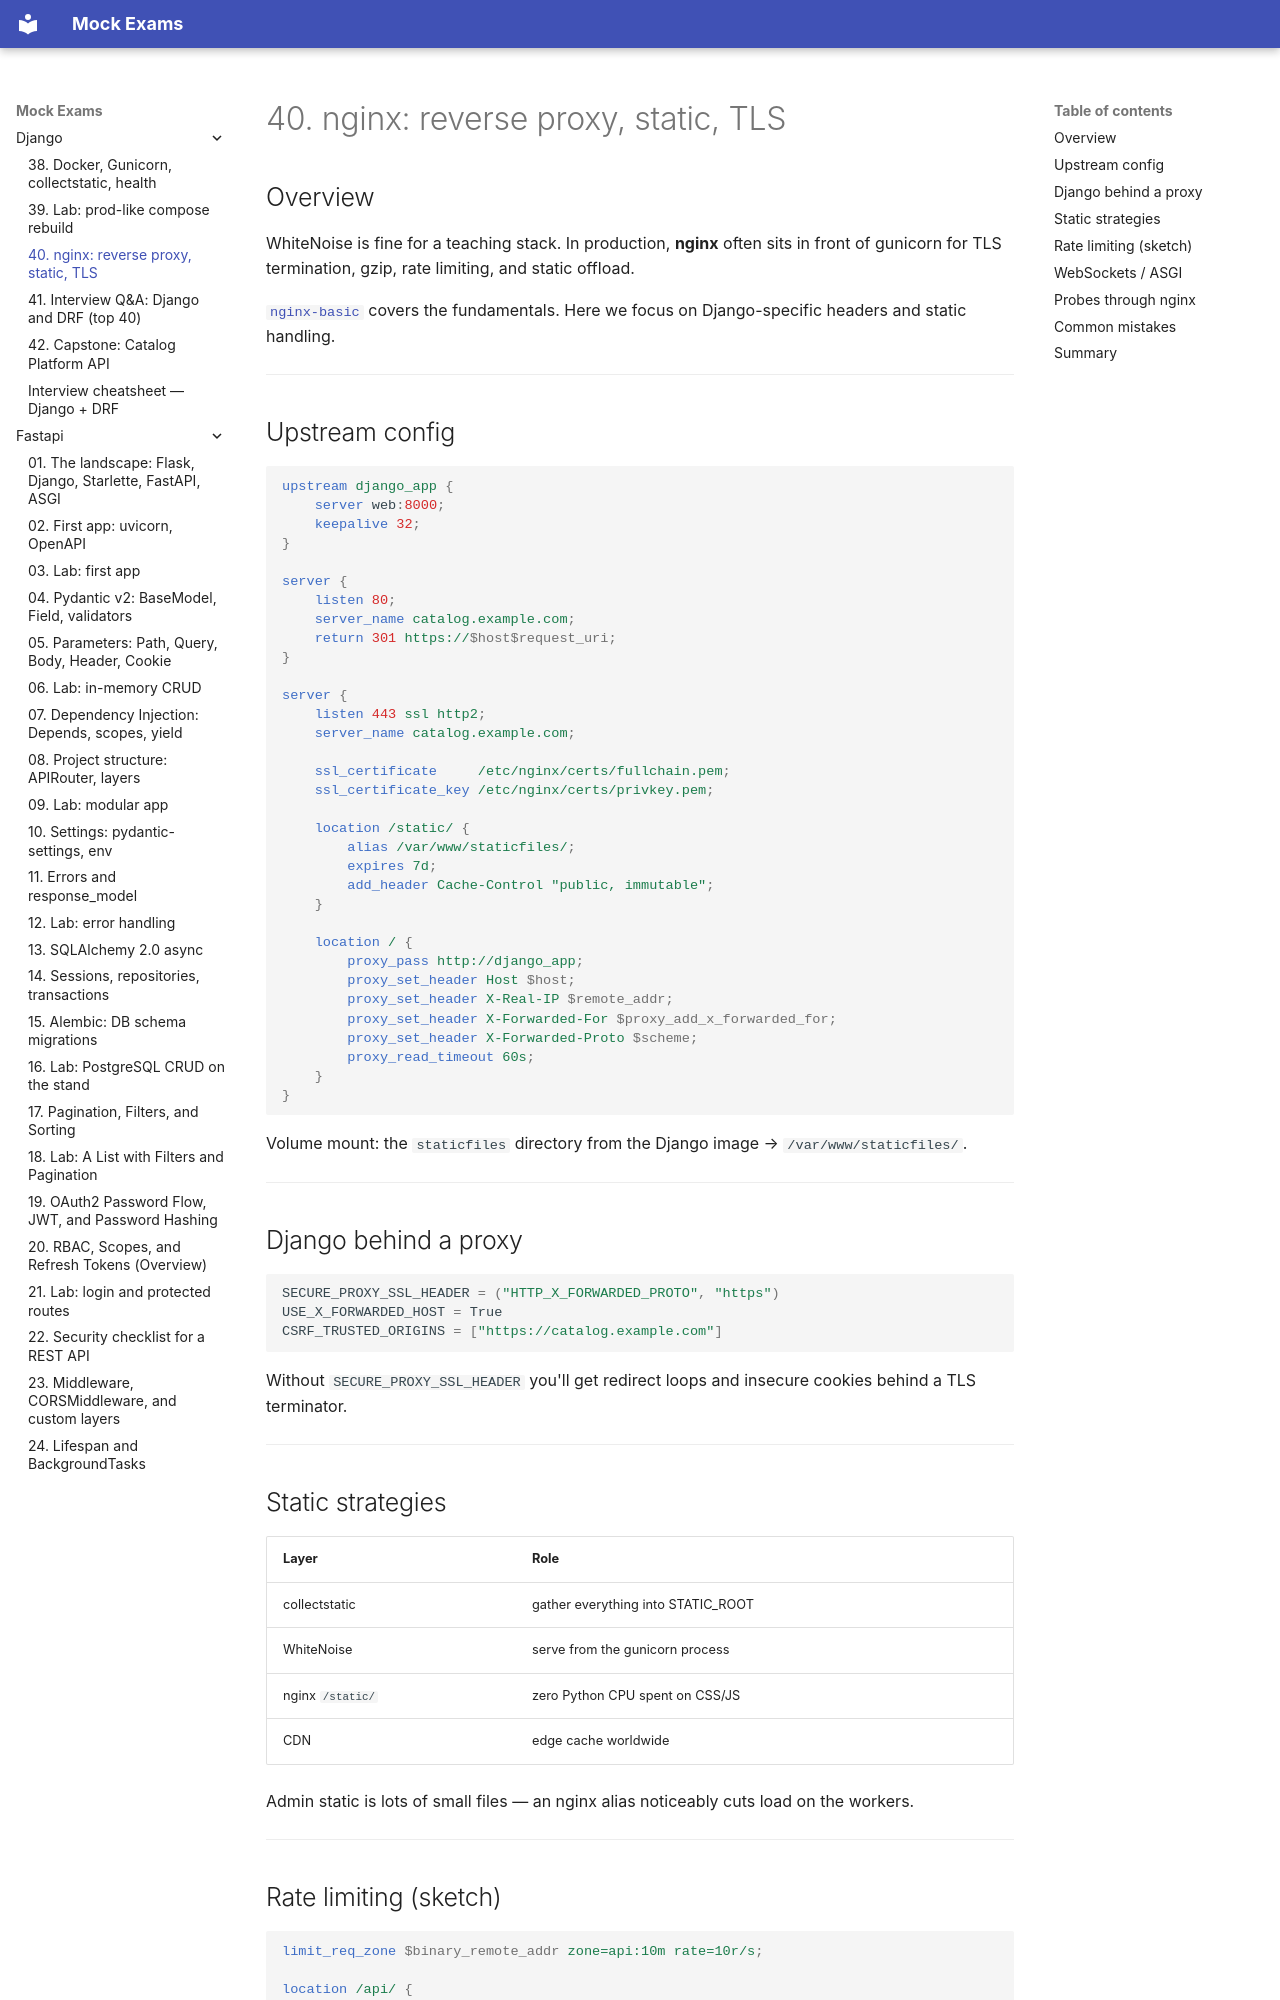

repository: FedorArbuzov/mock-exams · page: django/40-nginx-static/index.html · generator: mkdocs

# 40. nginx: reverse proxy, static, TLS

## Overview

WhiteNoise is fine for a teaching stack. In production, **nginx** often sits in front of gunicorn for TLS termination, gzip, rate limiting, and static offload.

[`nginx-basic`](../nginx-basic/README.md) covers the fundamentals. Here we focus on Django-specific headers and static handling.

---

## Upstream config

```nginx
upstream django_app {
    server web:8000;
    keepalive 32;
}

server {
    listen 80;
    server_name catalog.example.com;
    return 301 https://$host$request_uri;
}

server {
    listen 443 ssl http2;
    server_name catalog.example.com;

    ssl_certificate     /etc/nginx/certs/fullchain.pem;
    ssl_certificate_key /etc/nginx/certs/privkey.pem;

    location /static/ {
        alias /var/www/staticfiles/;
        expires 7d;
        add_header Cache-Control "public, immutable";
    }

    location / {
        proxy_pass http://django_app;
        proxy_set_header Host $host;
        proxy_set_header X-Real-IP $remote_addr;
        proxy_set_header X-Forwarded-For $proxy_add_x_forwarded_for;
        proxy_set_header X-Forwarded-Proto $scheme;
        proxy_read_timeout 60s;
    }
}
```

Volume mount: the `staticfiles` directory from the Django image → `/var/www/staticfiles/`.

---

## Django behind a proxy

```python
SECURE_PROXY_SSL_HEADER = ("HTTP_X_FORWARDED_PROTO", "https")
USE_X_FORWARDED_HOST = True
CSRF_TRUSTED_ORIGINS = ["https://catalog.example.com"]
```

Without `SECURE_PROXY_SSL_HEADER` you'll get redirect loops and insecure cookies behind a TLS terminator.

---

## Static strategies

| Layer | Role |
|-------|------|
| collectstatic | gather everything into STATIC_ROOT |
| WhiteNoise | serve from the gunicorn process |
| nginx `/static/` | zero Python CPU spent on CSS/JS |
| CDN | edge cache worldwide |

Admin static is lots of small files — an nginx alias noticeably cuts load on the workers.

---
